Run: headless pygame with SDL's dummy video driver; simulated clock (each Clock.tick advances the game by its frame time, no real sleeping); random seed 0; keys injected as events and as key.get_pressed() state; no mouse input.
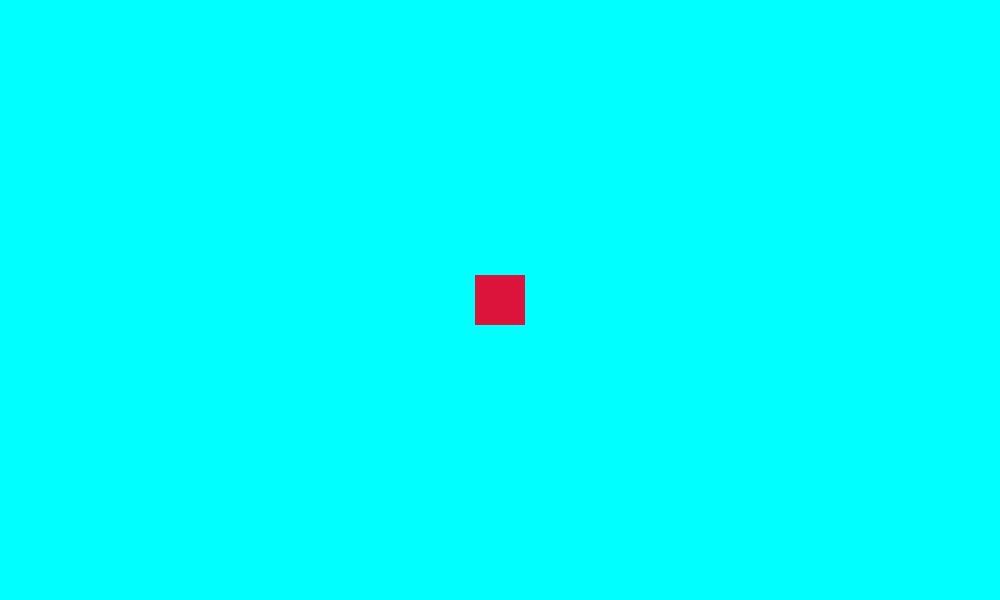
Frame 1 of 4 · flips 1–60 · no input
Frame 2 of 4 · flips 61–180 · tapped SPACE, RETURN · held RIGHT (→), D · screen unchanged from frame 1, image omitted
Frame 3 of 4 · flips 181–300 · held DOWN (↓), S · screen unchanged from frame 2, image omitted
Frame 4 of 4 · flips 301–420 · held LEFT (←), A, UP (↑), W · screen unchanged from frame 3, image omitted

The pygame program that drew these frames:

'''example code sprites
http://www.codingwithruss.com/pygame/sprite-class-and-sprite-groups-explained/
'''

import pygame

pygame.init()

#define screen size
SCREEN_WIDTH = 1000
SCREEN_HEIGHT = 600

#create game window
screen = pygame.display.set_mode((SCREEN_WIDTH, SCREEN_HEIGHT))
pygame.display.set_caption("Sprite Groups")

#frame rate
clock = pygame.time.Clock()
FPS = 60

#create class for squares
class Square(pygame.sprite.Sprite):
  def __init__(self, col, x, y):
    pygame.sprite.Sprite.__init__(self)
    self.image = pygame.Surface((50, 50))
    self.image.fill(col)
    self.rect = self.image.get_rect()
    self.rect.center = (x, y)

#create sprite group for squares
squares = pygame.sprite.Group()

#create square and add to squares group
square = Square("crimson", 500, 300)
squares.add(square)

#game loop
run = True
while run:

  clock.tick(FPS)

  #update background
  screen.fill("cyan")

  #update sprite group
  squares.update()

  #draw sprite group
  squares.draw(screen)

  print(squares)

  #event handler
  for event in pygame.event.get():
    #quit program
    if event.type == pygame.QUIT:
      run = False

  #update display
  pygame.display.flip()

pygame.quit()
